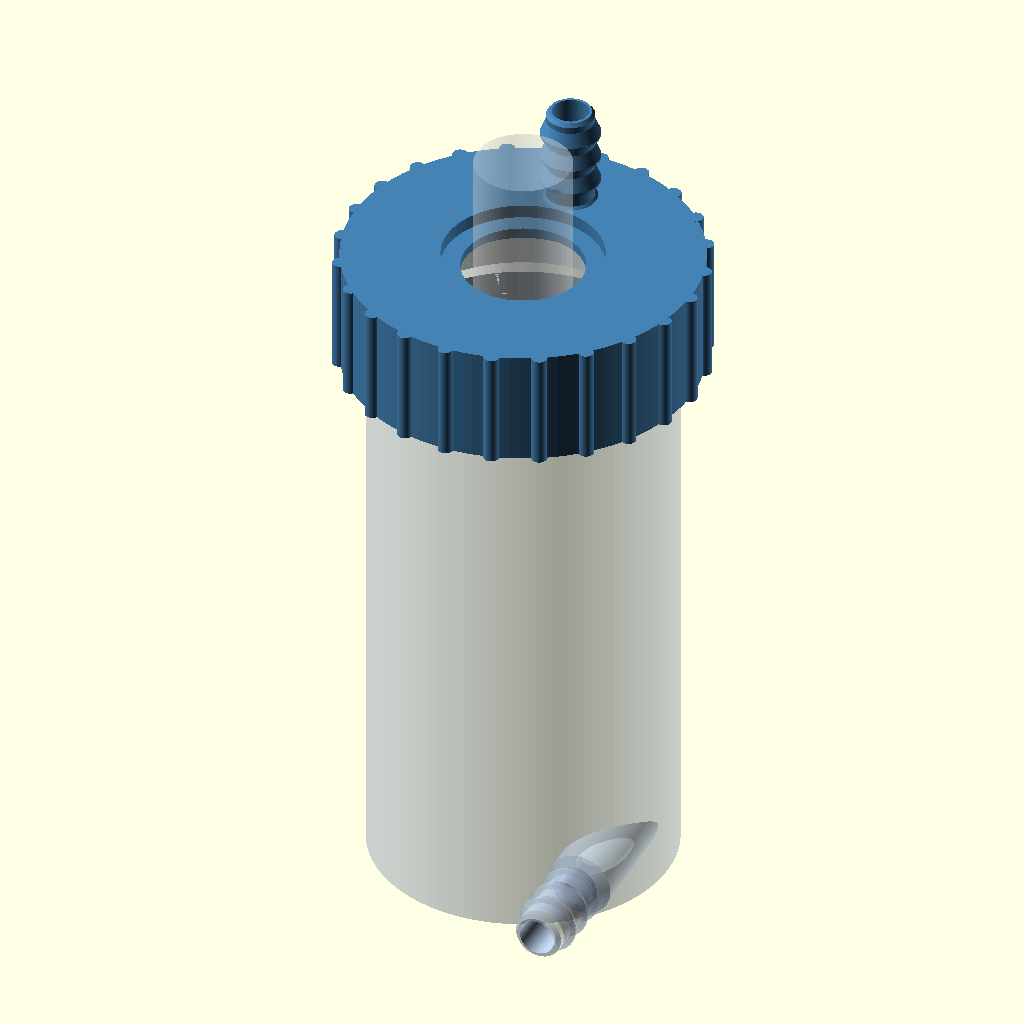
Cell 1 — every parameter at its default value.
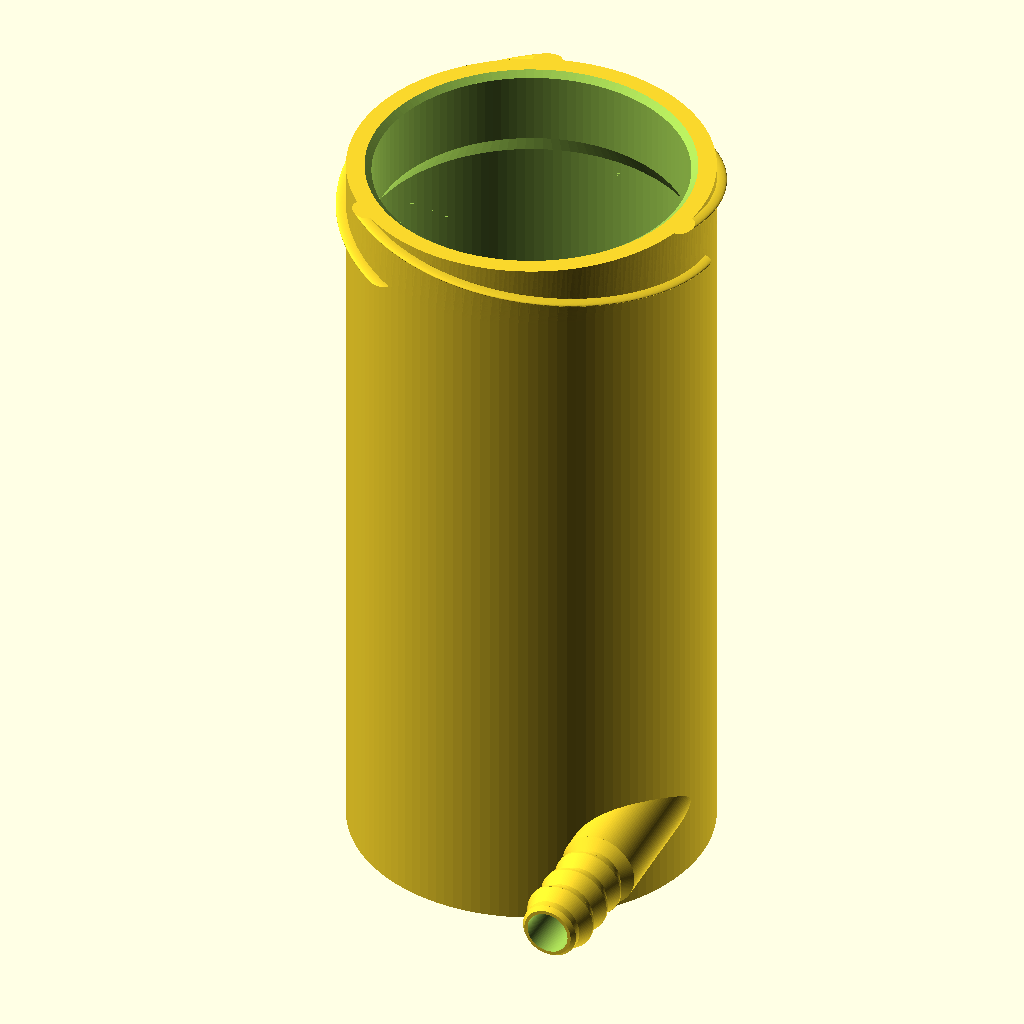
Cell 2 — part set to "body", the other parameters unchanged.
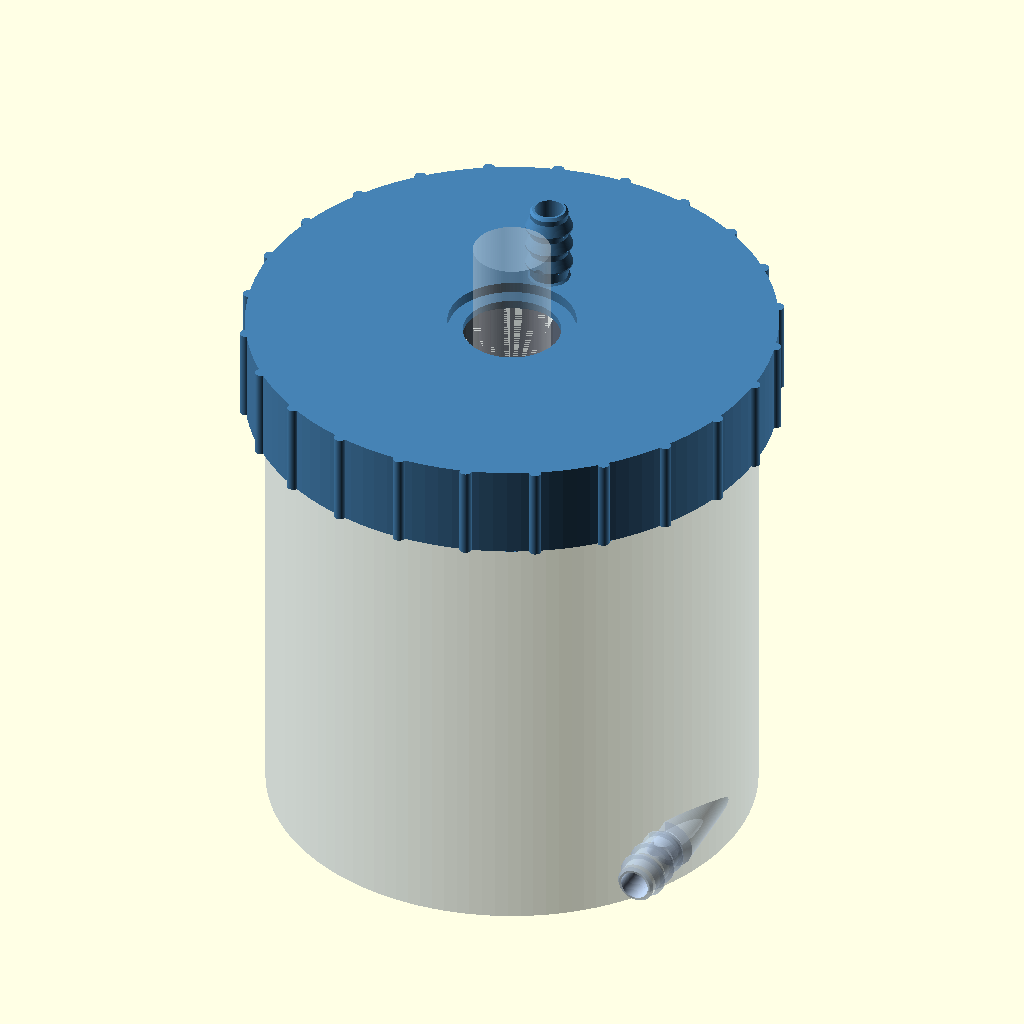
Cell 3 — body_od set to 160, the other parameters unchanged.
All cells are drawn from the same view direction (rotation 55°, 0°, 25°, orthographic, colour scheme Cornfield), but the view is re-fitted for each cell, so position and scale can differ between cells as well as the parameter.
The OpenSCAD source (algae_reactor_v4.scad):
// ============================================================
// Chaeto Algae Reactor v4 — MOSTLY PRINTED (10 gal reef)
// Body + base = ONE PIECE, printed in translucent PETG.
// Lid = printed, 3-start coarse thread, ~1/3-turn on/off,
//       sealed by 1/8" silicone foam cord face gasket.
// Center light well = PURCHASED 25 x 200 mm borosilicate test
//       tube, hung through the lid via a 25 mm rubber grommet
//       snapped into a printed panel seat. Dry inside; LED wand
//       slides in from the top. (Printed "clear" wells don't
//       pass enough light — glass does.)
// Inlet = tangential barb on a STAND-OFF BOSS so the hose
//       ridges fully clear the curved outer wall (v3 bug: the
//       wall bulge buried the first two ridges; tubing could
//       not seat).
// NO threaded rods, NO acrylic body tube, NO glue.
// Units: mm
// ============================================================

part = "assembly"; // ["assembly","body","lid","led_wand","divider_ring","intake_prefilter","water_cavity"]

// ---------------- Body ----------------
body_od    = 80;      // outer diameter of printed tube
body_wall  = 2.5;     // translucent PETG window wall (all perimeters)
body_h     = 170;     // total height incl. base
base_t     = 7;       // solid printed floor
body_id    = body_od - 2*body_wall;

// ---------------- Neck / thread ----------------
neck_h       = 14;    // threaded region height
neck_wall    = 5.5;   // thickened wall at the neck (rim seat)
thread_lobe  = 2.2;   // thread radial depth
thread_starts= 3;
thread_twist = 130;   // deg of twist over neck_h  (~1/3 turn engage)
thread_clear = 0.45;  // female clearance (PETG)
lobe_d       = 6.5;   // thread profile roundness

// ---------------- Lid ----------------
lid_wall   = 4;
lid_top_t  = 10;
lid_skirt  = neck_h + 7;
grip_n     = 24;

// ---------------- Gasket (1/8" foam cord, face seal) ----------
rim_mid_r  = body_od/2 - neck_wall/2;   // center of the flat rim
groove_w   = 4.8;
groove_d   = 2.6;

// ---------------- Light well: PURCHASED test tube -------------
// 25 x 200 mm borosilicate test tube (~$3). Bottom rests in the
// floor cradle; top sticks ~27 mm above the lid for easy pull.
tube_od        = 25.4;  // nominal 25 mm tube + tolerance
grommet_hole_d = 32;    // panel hole the grommet snaps into
grommet_web_t  = 2.4;   // printed "panel" thickness for the grommet groove
grommet_cb_d   = 42;    // counterbore for the grommet flanges, both sides

// ---------------- Inlet barb (1/2" ID vinyl) ----------------
barb_bore    = 9.5;
barb_base_d  = 12.6;
barb_ridge_d = 15.6;
barb_len     = 26;
inlet_z      = base_t + 10;
boss_d       = 17;    // stand-off boss diameter
boss_face_y  = 36;    // barb root face distance from body axis:
                      // wall bulge at the hose's near edge is |y|=32.9,
                      // so 36 gives 3+ mm of hose clearance all the way on

// ---------------- Outlet ----------------
out_pos    = 28.5;    // radial offset of outlet. Must sit INSIDE the neck
                      // opening (r < 34.5) or the body rim blocks it and
                      // it cuts into the gasket groove (v4.3 bug: was 34),
                      // and outside the grommet counterbore (r > 21).
out_grate_d = 11;     // grate / plenum diameter under the outlet bore
out_web_t  = 1.6;     // grate web thickness at the lid ceiling
slot_w     = 2.4;

// ---------------- Divider rings (print 3) --------------------
// Glued onto the glass test tube; split the chamber into tumble
// levels. Grate disc (spokes + concentric ring) so flow and light
// pass but chaeto pucks stay per level. OD 66 < neck_id 69 so the
// tube+rings assembly drops through the neck before the lid goes on.
ring_bore  = tube_od + 0.6;  // slip fit over glass + glue gap
hub_od     = 33;             // glue collar OD
hub_h      = 10;             // glue collar height (bond area)
ring_od    = 66;             // 4.5 mm radial gap to the 75 mm wall
ring_t     = 2.4;            // grate disc thickness
rim_w      = 3;              // outer rim radial width
mid_ring_r = 23.25;          // concentric stiffener ring, center radius
mid_ring_w = 2.5;
spoke_n    = 6;
spoke_w    = 5;              // wide enough to carry the light holes
spoke_hole_d = 2.6;          // perforation holes down each spoke (light bleed)
spoke_hole_r = [18.5, 23.25, 28];  // hole radii (middle one pierces the stiffener ring)
ring_z     = [45, 85, 125];  // ring heights on the tube (from body z=0)

// ---------------- Pump intake prefilter (amphipod screen) ----
// Slotted cage that press-fits over the pump's intake stub in
// the tank/sump. 0.6 mm slots stop adult + most juvenile pods
// while keeping face velocity low (~15 cm^2 open area) so the
// screen doesn't pin pods against itself or clog fast.
// Two outer grooves hold rubber bands if you add a 300 um mesh
// sleeve for full juvie-proofing.
pf_stub_d   = 16;    // pump intake stub OD — MEASURE YOUR PUMP
pf_stub_len = 14;    // socket depth over the stub
pf_od       = 42;    // cage outer diameter
pf_len      = 60;    // cage length (slotted section + floor)
pf_wall     = 2.0;
pf_floor    = 2.4;   // closed bottom (don't vacuum the sand bed)
pf_slot_w   = 0.6;   // slot width: blocks pods, passes water
pf_slot_n   = 48;    // ribs between slots ~2.1 mm: prints clean
pf_slot_z0  = 8;     // slot band start
pf_slot_z1  = 52;    // slot band end
pf_sock_od  = pf_stub_d + 2*2.4;

// ---------------- LED wand (fits the 22 mm tube bore) --------
wand_w   = 17;        // diagonal 17.5 mm < 22 mm tube ID: slides in
wand_t   = 4;
wand_len = 185;
strip_w  = 11;
strip_d  = 1.5;

$fn = 120;

// ============================================================
// Helpers
// ============================================================
// root_d: diameter of the face the barb grows out of. A short
// 45-deg cone blends it into the shank, so there's no square
// step / sharp corner at the root.
module barb(root_d=boss_d) {
    root_h = (root_d - barb_base_d)/2;
    // root fillet cone
    cylinder(d1=root_d, d2=barb_base_d, h=root_h + 0.01);
    // shank, with a chamfered tip so the hose starts on easily
    cylinder(d=barb_base_d, h=barb_len - 1);
    translate([0,0,barb_len - 1.01])
        cylinder(d1=barb_base_d, d2=barb_base_d - 1.6, h=1.01);
    // ridges: small flat land on each crest (no knife edge to
    // nick the tubing or curl when printed), then the taper
    for (i=[0:2])
        translate([0,0,5 + i*7]) {
            cylinder(d=barb_ridge_d, h=0.6);
            translate([0,0,0.59])
                cylinder(d1=barb_ridge_d, d2=barb_base_d-0.6, h=4.41);
        }
}

// 2D profile: circle + N round lobes -> twisted = multistart thread
module thread_profile(r_base, depth, clearance=0) {
    circle(r=r_base + clearance);
    for (a=[0:360/thread_starts:359])
        rotate([0,0,a])
            translate([r_base + clearance, 0])
                scale([depth/ (lobe_d/2), 1])
                    circle(d=lobe_d + 2*clearance);
}

// male thread block (to union onto neck OD)
module thread_male(r_base) {
    linear_extrude(height=neck_h, twist=thread_twist, convexity=10)
        thread_profile(r_base, thread_lobe);
}

// female thread cavity (to subtract from lid)
module thread_female(r_base) {
    translate([0,0,-0.01])
    linear_extrude(height=neck_h + 2, twist=(neck_h+2)/neck_h*thread_twist, convexity=10)
        thread_profile(r_base, thread_lobe, thread_clear);
}

// ============================================================
// BODY — one piece: floor, translucent window wall, thick neck
// with external 3-start thread, tangential inlet barb on a
// stand-off boss. Print upright, supports ONLY under boss+barb.
// ============================================================
neck_id = body_od - 2*neck_wall;   // opening at the top (69 mm)

module body() {
    neck_z = body_h - neck_h - 8;  // where the wall starts thickening inward
    bx = body_id/2 - barb_bore/2;  // barb axis x: bore kisses the inner wall
    difference() {
        union() {
            // wall + floor
            cylinder(d=body_od, h=body_h);
            // stand-off boss, flat face at y=-boss_face_y. Hulled back
            // to a disc fully BURIED in the wall at y=0 (nudged inward
            // so its outer edge stays inside r=body_od/2), so the boss
            // grows out of the wall as one smooth fairing instead of a
            // cylinder whose square back end pokes out of the curve.
            hull() {
                translate([bx, -boss_face_y, inlet_z])
                    rotate([-90,0,0]) cylinder(d=boss_d, h=0.01);
                translate([body_od/2 - boss_d/2 - 0.4, 0, inlet_z])
                    rotate([-90,0,0]) cylinder(d=boss_d, h=0.01);
            }
            // tangential inlet barb, starting at the boss face, pointing -Y
            translate([bx, 0, inlet_z])
                rotate([90,0,0])
                    translate([0,0,boss_face_y]) barb();
            // external 3-start thread on the neck
            translate([0,0,body_h - neck_h]) thread_male(body_od/2);
        }
        // main cavity, full ID up to the neck transition
        translate([0,0,base_t]) cylinder(d=body_id, h=neck_z - base_t);
        // cone transition into the thicker neck
        translate([0,0,neck_z - 0.01]) cylinder(d1=body_id, d2=neck_id, h=5);
        // neck bore
        translate([0,0,neck_z + 4.9]) cylinder(d=neck_id, h=body_h);
        // tangential inlet bore: starts inside the cavity, exits
        // through the near wall, the boss, and the barb
        translate([bx, 0, inlet_z])
            rotate([90,0,0])
                translate([0,0,5]) cylinder(d=barb_bore, h=boss_face_y + barb_len + 2 - 5);
        // thread lead-in chamfer on the rim
        translate([0,0,body_h - 1.2])
            cylinder(d1=neck_id, d2=neck_id + 3.2, h=1.3);
    }
    // interior tube cradle: 3 broken arcs on the floor to locate the
    // test tube's round bottom without blocking the swirl
    for (a=[0,120,240]) rotate([0,0,a+30])
        translate([0,0,base_t]) rotate_extrude(angle=70)
            translate([tube_od/2 + 0.8, 0]) square([3.2, 8]);
}

// ============================================================
// LID — internal 3-start thread, foam-cord face gasket groove,
// outlet barb over a grate, grommet panel seat in the center
// for the 25 mm test tube.
// Print top-face DOWN (barb up) -> threads print clean, only
// the barb needs supports.
// ============================================================
module lid() {
    lid_or = body_od/2 + thread_lobe + thread_clear + lid_wall;
    web_z0 = lid_skirt + 4;                 // grommet web bottom
    difference() {
        union() {
            cylinder(r=lid_or, h=lid_skirt + lid_top_t);
            // grip flutes
            for (a=[0:360/grip_n:359]) rotate([0,0,a])
                translate([lid_or, 0, 0])
                    cylinder(d=4, h=lid_skirt + lid_top_t);
            // outlet barb on top
            translate([0, out_pos, lid_skirt + lid_top_t - 0.01]) barb(root_d=14);
        }
        // thread cavity (skirt)
        thread_female(body_od/2);
        // room above thread for the rim, with the gasket groove in
        // the ceiling that faces the rim
        translate([0,0,neck_h - 0.01])
            cylinder(r=body_od/2 + thread_clear, h=lid_skirt - neck_h);
        // gasket groove (in the ceiling over the rim)
        translate([0,0,lid_skirt - groove_d])
            difference() {
                cylinder(r=rim_mid_r + groove_w/2, h=groove_d + 0.01);
                translate([0,0,-0.5]) cylinder(r=rim_mid_r - groove_w/2, h=groove_d + 1);
            }
        // ---- center: grommet panel seat for the test tube ----
        // lower counterbore (grommet's inner flange, water side)
        translate([0,0,lid_skirt - 0.1]) cylinder(d=grommet_cb_d, h=4 + 0.1);
        // upper counterbore (grommet's outer flange, air side)
        translate([0,0,web_z0 + grommet_web_t])
            cylinder(d=grommet_cb_d, h=lid_top_t); // through the top face
        // grommet panel hole through the web
        translate([0,0,lid_skirt - 0.1])
            cylinder(d=grommet_hole_d, h=lid_top_t + 0.2);
        // ---- outlet: grate slots -> plenum -> bore, one open path ----
        // The ceiling the water touches is z = lid_skirt. The slots cut
        // the thin web from just below it up into the plenum, and the
        // plenum overlaps the bore, so water goes all the way through.
        // (v4.3 bug: slots stopped at z=20.9, plenum began at 23 -> the
        // outlet was capped by 2 mm of solid lid.)
        translate([0, out_pos, lid_skirt + out_web_t])
            cylinder(d=out_grate_d, h=3);
        translate([0, out_pos, lid_skirt + out_web_t + 2])
            cylinder(d=barb_bore, h=lid_top_t + barb_len);
        translate([0, out_pos, lid_skirt - 0.5])
            intersection() {
                cylinder(d=out_grate_d, h=out_web_t + 0.6);
                for (x=[-3.6, 0, 3.6])
                    translate([x - slot_w/2, -out_grate_d/2, 0])
                        cube([slot_w, out_grate_d, out_web_t + 0.6]);
            }
    }
}

// ============================================================
// LED WAND — slides into the dry test tube. Lengthened to 185
// so the strip lights nearly the full submerged depth.
// ============================================================
module led_wand() {
    difference() {
        union() {
            translate([-wand_w/2, 0, 0]) cube([wand_w, wand_len, wand_t]);
            translate([-wand_w/2 - 3, wand_len, 0]) cube([wand_w + 6, 8, wand_t]);
        }
        translate([-strip_w/2, 6, wand_t - strip_d]) cube([strip_w, wand_len - 14, strip_d + 1]);
        translate([-strip_w/2, 6, -1]) cube([strip_w, wand_len - 14, strip_d + 1]);
        translate([-strip_w/2, 2, -1]) cube([strip_w, 3, wand_t + 2]);
        translate([-2, wand_len + 2, -1]) cube([4, 7, wand_t + 2]);
    }
}

// ============================================================
// DIVIDER RING — print 3. Slips over the test tube, glued with
// reef-safe CA gel (or aquarium silicone). Grate openings ~5.5 mm:
// water + light pass, chaeto stays in its level.
// Print flat, no supports.
// ============================================================
module divider_ring() {
    difference() {
        union() {
            // grate disc
            linear_extrude(height=ring_t, convexity=6) difference() {
                circle(d=ring_od);
                difference() {
                    union() {
                        // inner annular slot (hub -> mid ring)
                        difference() {
                            circle(r=mid_ring_r - mid_ring_w/2);
                            circle(d=hub_od);
                        }
                        // outer annular slot (mid ring -> rim)
                        difference() {
                            circle(r=ring_od/2 - rim_w);
                            circle(r=mid_ring_r + mid_ring_w/2);
                        }
                    }
                    // spokes interrupt the slots
                    for (a=[0:360/spoke_n:359]) rotate([0,0,a])
                        translate([0,-spoke_w/2]) square([ring_od/2, spoke_w]);
                }
                // perforation holes down each spoke so light bleeds
                // between levels instead of casting spoke shadows
                for (a=[0:360/spoke_n:359], r=spoke_hole_r)
                    rotate([0,0,a]) translate([r,0]) circle(d=spoke_hole_d);
            }
            // glue collar around the tube
            cylinder(d=hub_od, h=hub_h);
        }
        // tube bore
        translate([0,0,-0.5]) cylinder(d=ring_bore, h=hub_h + 1);
        // 3 vertical glue channels in the bore: somewhere for the CA
        // gel to live + squeeze-out relief, so the ring still seats
        for (a=[0,120,240]) rotate([0,0,a])
            translate([ring_bore/2, 0, -0.5]) cylinder(d=2.4, h=hub_h + 1);
    }
}

// ============================================================
// INTAKE PREFILTER — print 1. Press-fits over the pump intake
// stub. Print upright (floor down): slots are vertical, no
// supports anywhere. If the fit is loose, cinch a zip tie
// around the socket; if juvies still sneak through, wrap the
// cage in 300 um nylon mesh held by rubber bands in the two
// outer grooves.
// ============================================================
module intake_prefilter() {
    sock_z = pf_len + 5;               // where the stub socket bore starts
    difference() {
        union() {
            // slotted cage
            cylinder(d=pf_od, h=pf_len);
            // shoulder cone up to the socket boss
            translate([0,0,pf_len - 0.01])
                cylinder(d1=pf_od, d2=pf_sock_od, h=6);
            // socket boss over the pump stub
            translate([0,0,pf_len])
                cylinder(d=pf_sock_od, h=5 + pf_stub_len);
        }
        // cage interior
        translate([0,0,pf_floor])
            cylinder(d=pf_od - 2*pf_wall, h=pf_len - pf_floor + 0.02);
        // water path through the shoulder into the socket
        translate([0,0,pf_len - 0.02])
            cylinder(d1=pf_od - 2*pf_wall, d2=pf_stub_d - 3, h=5.04);
        // stub socket bore (slip fit; grip ribs added back below)
        translate([0,0,sock_z])
            cylinder(d=pf_stub_d + 0.4, h=pf_stub_len + 1);
        // vertical slots through the wall
        for (a=[0:360/pf_slot_n:359]) rotate([0,0,a])
            translate([pf_od/2 - pf_wall - 1, -pf_slot_w/2, pf_slot_z0])
                cube([pf_wall + 2, pf_slot_w, pf_slot_z1 - pf_slot_z0]);
        // mesh-band grooves (outside the slot band, solid wall there)
        for (zg=[3, pf_len - 5.5])
            translate([0,0,zg]) rotate_extrude(convexity=4)
                translate([pf_od/2 - 0.8, 0]) square([2, 2.5]);
    }
    // 3 vertical crush ribs inside the socket: grip the stub
    for (a=[0,120,240]) rotate([0,0,a])
        translate([pf_stub_d/2 + 0.2 - 0.45, 0, sock_z])
            cylinder(d=1.2, h=pf_stub_len - 1, $fn=16);
}

// ============================================================
// ASSEMBLY (visual) — glass tube shown as a ghost cylinder
// ============================================================
module assembly() {
    color("LightSteelBlue", 0.45) body();
    color("SteelBlue") translate([0,0,body_h - lid_skirt]) lid();
    // purchased test tube: bottom in the cradle, top out the grommet
    color("White", 0.25)
        translate([0,0,base_t + 1]) cylinder(d=tube_od, h=200);
    // 3 divider rings glued to the tube
    color("SeaGreen")
        for (z=ring_z) translate([0,0,z]) divider_ring();
}

// ============================================================
if (part=="body")          body();
else if (part=="lid")      lid();
else if (part=="led_wand") led_wand();
else if (part=="divider_ring") divider_ring();
else if (part=="intake_prefilter") intake_prefilter();
else if (part=="water_cavity") water_cavity();
else assembly();

// ---- diagnostic: water cavity = body interior minus tube displacement ----
module water_cavity() {
    neck_z = body_h - neck_h - 8;
    difference() {
        union() {
            translate([0,0,base_t]) cylinder(d=body_id, h=neck_z - base_t);
            translate([0,0,neck_z - 0.01]) cylinder(d1=body_id, d2=neck_id, h=5);
            translate([0,0,neck_z + 4.9]) cylinder(d=neck_id, h=body_h - (neck_z+4.9));
        }
        translate([0,0,base_t - 1]) cylinder(d=tube_od, h=body_h);
    }
}
Parameter table extracted from the source (name, type, default, range or options):
part: string, default "assembly", options "assembly", "body", "lid", "led_wand", "divider_ring", "intake_prefilter", "water_cavity"
body_od: number, default 80
body_wall: number, default 2.5
body_h: number, default 170
base_t: number, default 7
neck_h: number, default 14
neck_wall: number, default 5.5
thread_lobe: number, default 2.2
thread_starts: number, default 3
thread_twist: number, default 130
thread_clear: number, default 0.45
lobe_d: number, default 6.5
lid_wall: number, default 4
lid_top_t: number, default 10
grip_n: number, default 24
groove_w: number, default 4.8
groove_d: number, default 2.6
tube_od: number, default 25.4
grommet_hole_d: number, default 32
grommet_web_t: number, default 2.4
grommet_cb_d: number, default 42
barb_bore: number, default 9.5
barb_base_d: number, default 12.6
barb_ridge_d: number, default 15.6
barb_len: number, default 26
boss_d: number, default 17
boss_face_y: number, default 36
out_pos: number, default 28.5
out_grate_d: number, default 11
out_web_t: number, default 1.6
slot_w: number, default 2.4
hub_od: number, default 33
hub_h: number, default 10
ring_od: number, default 66
ring_t: number, default 2.4
rim_w: number, default 3
mid_ring_r: number, default 23.25
mid_ring_w: number, default 2.5
spoke_n: number, default 6
spoke_w: number, default 5
spoke_hole_d: number, default 2.6
spoke_hole_r: vector, default [18.5, 23.25, 28]
ring_z: vector, default [45, 85, 125]
pf_stub_d: number, default 16
pf_stub_len: number, default 14
pf_od: number, default 42
pf_len: number, default 60
pf_wall: number, default 2
pf_floor: number, default 2.4
pf_slot_w: number, default 0.6
pf_slot_n: number, default 48
pf_slot_z0: number, default 8
pf_slot_z1: number, default 52
wand_w: number, default 17
wand_t: number, default 4
wand_len: number, default 185
strip_w: number, default 11
strip_d: number, default 1.5
